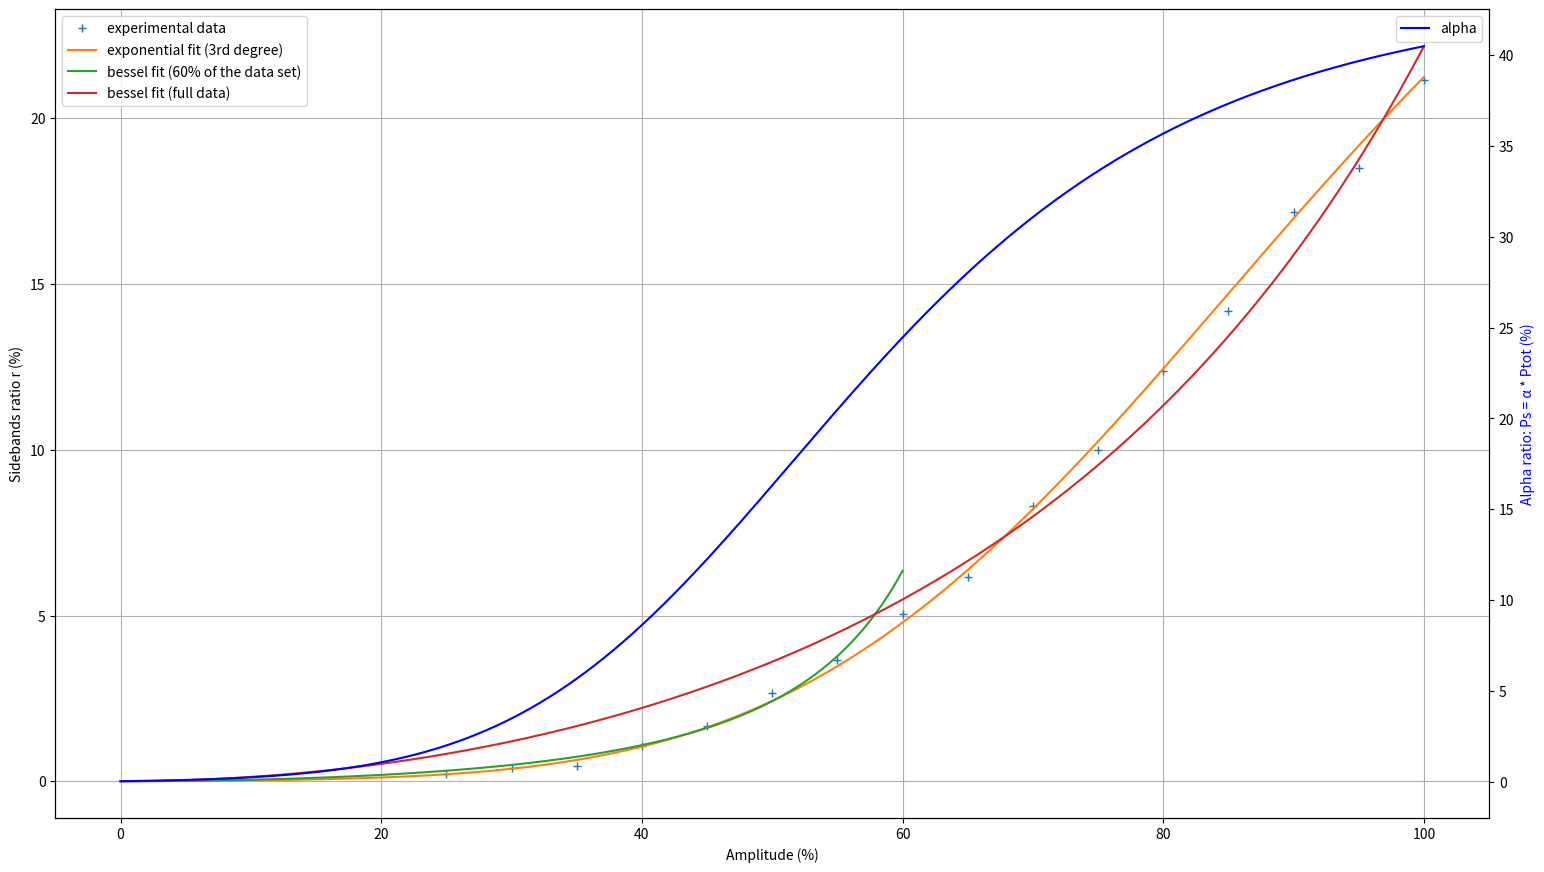
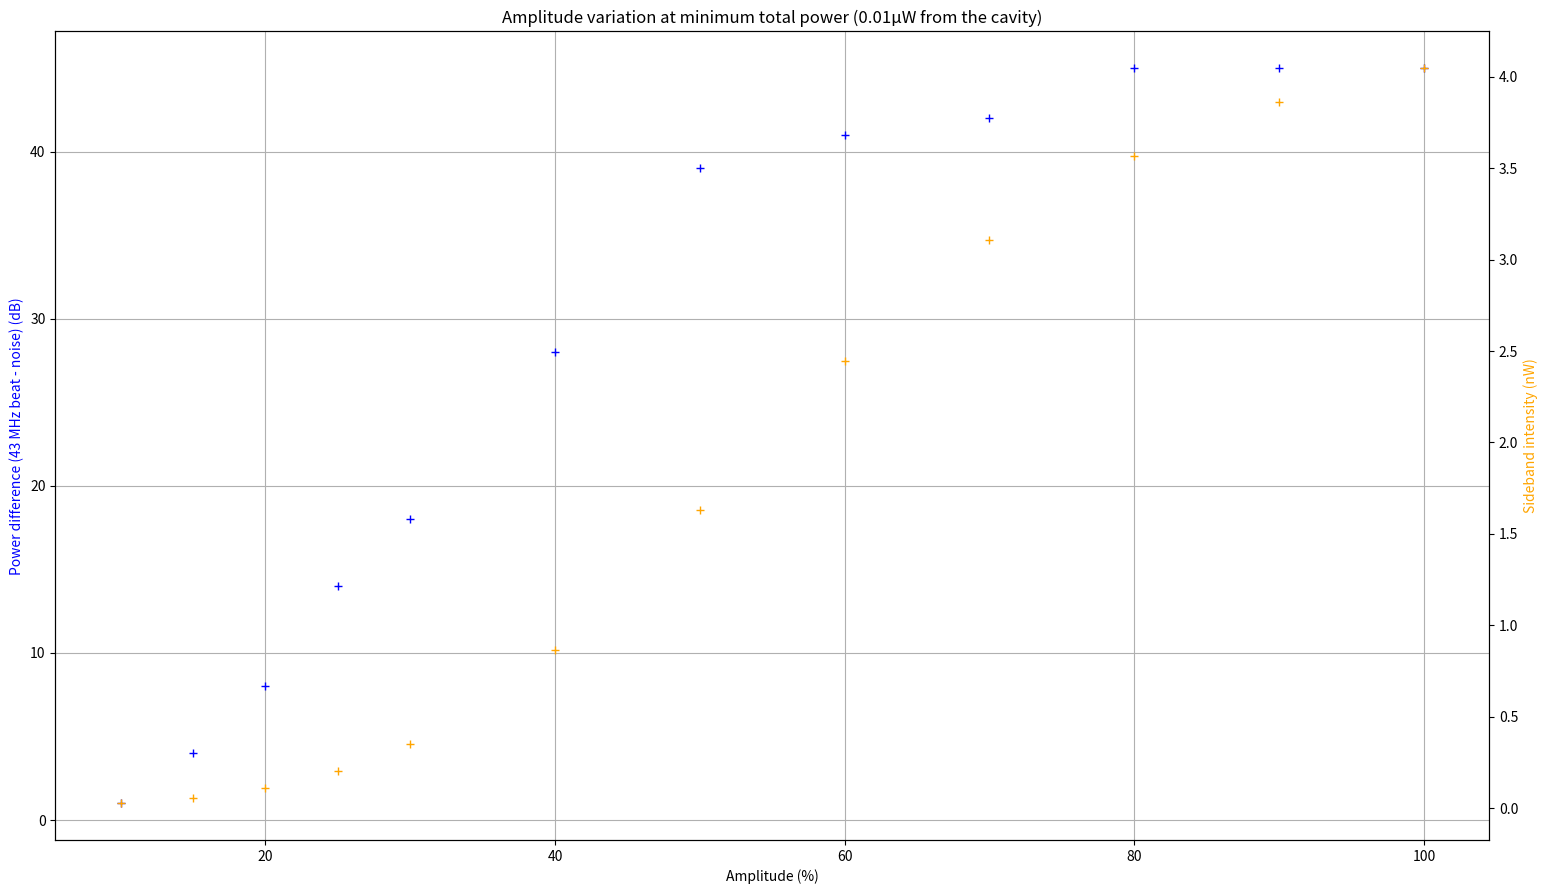
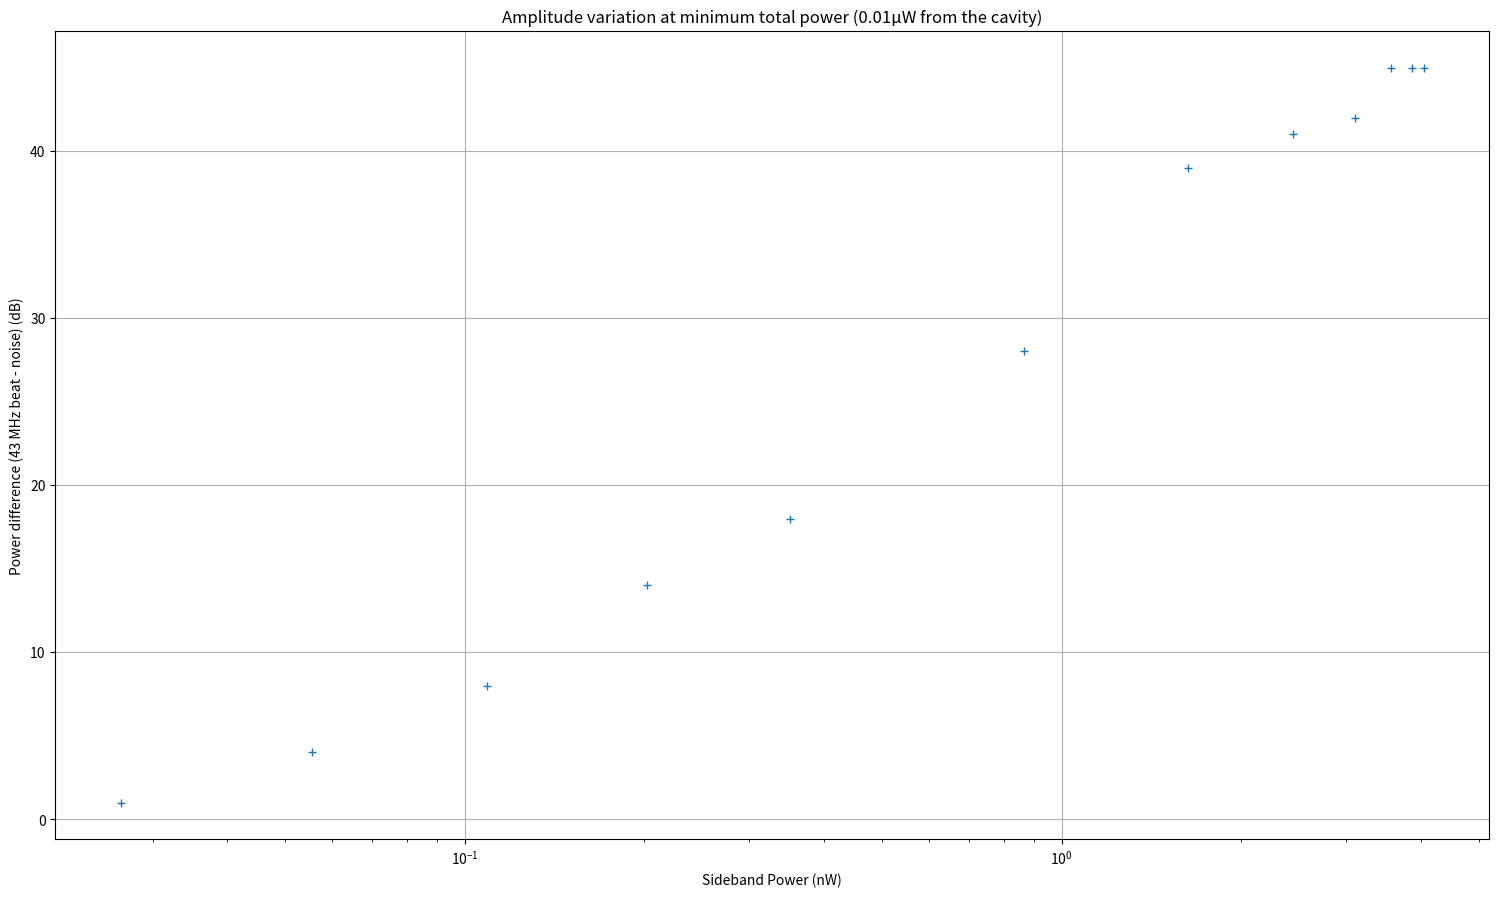

Write Python code to recreate these figures, in order.
from matplotlib import pyplot as plt
import numpy as np
from scipy.optimize import curve_fit
from scipy.special import j0
from scipy.special import j1

amplitude = np.linspace(25, 100, num=16)
ratio = [0.23, 0.41, 0.46, 1.05, 1.67, 2.67, 3.67, 5.06, 6.16, 8.31, 10, 12.37, 14.19, 17.16, 18.50, 21.16]

amplitude_ext = np.linspace(25, 105, num=17)
ratio_ext = [0.23, 0.41, 0.46, 1.05, 1.67, 2.67, 3.67, 5.06, 6.16, 8.31, 10, 12.37, 14.19, 17.16, 18.50, 21.16, 24]

# Exponential approximation
z = np.polyfit(amplitude_ext, np.log(ratio_ext), 3)
def fit_exp(x):
    return np.exp(z[3]) * np.exp(z[2] * x) * np.exp(z[1] * np.power(x, 2)) * np.exp(z[0] * np.power(x, 3))
xfit = np.linspace(0, 100, 1000)
yfit = fit_exp(xfit) #z[2] + z[1] * xfit + z[0] * xfit**2

def theo_ratio(x, a, b):
    return a * (j1(x / 100.0 * b)/j0(x / 100.0 * b))**2
popt, pcov = curve_fit(theo_ratio, amplitude[0:len(amplitude) - 9], ratio[0:len(ratio) - 9])
x = np.linspace(0, 60, num=1000)
popt2, pcov2 = curve_fit(theo_ratio, amplitude[0:len(amplitude)], ratio[0:len(ratio)])
x2 = np.linspace(0, 100, num=1000)

def alpha(x):
    return x / (1.0 + 2.0 * x)

print(yfit)
alpha_list = alpha(yfit / 10.0) # one divides by 10 because yfit is in percent

fig, ax = plt.subplots(1, 1)
fig.set_size_inches(18.5, 10.5)
ax.plot(amplitude, ratio, "+", label="experimental data")
ax.plot(xfit, yfit, label="exponential fit (3rd degree)")
print(popt[0], " ", popt[1])
ax.plot(x, theo_ratio(x, popt[0], popt[1]), label="bessel fit (60% of the data set)")
ax.plot(x2, theo_ratio(x2, popt2[0], popt2[1]), label="bessel fit (full data)")
ax2 = ax.twinx()
ax2.plot(xfit, alpha_list * 100, label="alpha", color="blue")
ax2.set_ylabel('Alpha ratio: Ps = α * Ptot (%)', color="blue")
ax.set_xlabel('Amplitude (%)')
ax.set_ylabel('Sidebands ratio r (%)')
ax.legend()
ax2.legend()
ax.grid()

fig3, ax3 = plt.subplots(1, 1)
fig3.set_size_inches(18.5, 10.5)
amplitude_by_ten = np.array([10, 15, 20, 25, 30, 40, 50, 60, 70, 80, 90, 100])
dBm_diff = [1, 4, 8, 14, 18, 28, 39, 41, 42, 45, 45, 45]
ax3.plot(amplitude_by_ten, dBm_diff, "+", color="blue")
ax3.set_ylabel("Power difference (43 MHz beat - noise) (dB)", color="blue")
ax4 = ax3.twinx()
sideband_intensity = 10.0 * alpha(fit_exp(amplitude_by_ten) / 10)
ax4.plot(amplitude_by_ten, sideband_intensity, "+", color="orange")
ax4.set_ylabel("Sideband intensity (nW)", color="orange")
ax3.set_xlabel('Amplitude (%)')
ax3.grid()
ax3.set_title("Amplitude variation at minimum total power (0.01µW from the cavity)")

fig5, ax5 = plt.subplots(1, 1)
fig5.set_size_inches(18.5, 10.5)
amplitude_by_ten = np.array([10, 15, 20, 25, 30, 40, 50, 60, 70, 80, 90, 100])
sideband_power = 10.0 * alpha(fit_exp(amplitude_by_ten) / 10)
dBm_diff = [1, 4, 8, 14, 18, 28, 39, 41, 42, 45, 45, 45]
ax5.plot(sideband_power, dBm_diff, "+")
ax5.set_ylabel("Power difference (43 MHz beat - noise) (dB)")
ax5.set_xlabel('Sideband Power (nW)')
ax5.set_xscale('log')
ax5.grid()
ax5.set_title("Amplitude variation at minimum total power (0.01µW from the cavity)")

plt.show()
